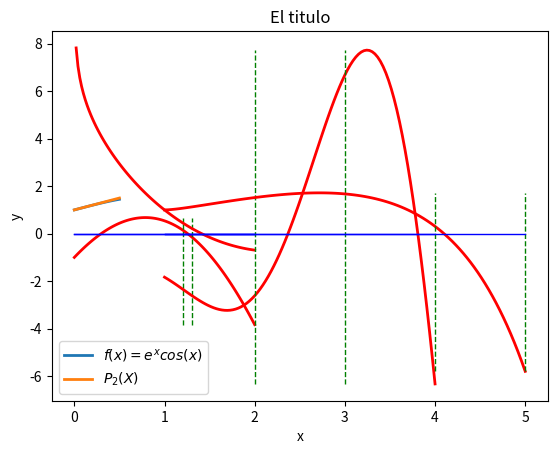

Source code (Python): (Note: this script raises an exception after producing the figure.)
#!/usr/bin/env python
# coding: utf-8

# # Ejercicios para el primer examen
# ## Geofísica Matemática y Computacional
# 
# [redacted]
# [redacted]
# - Rev: sáb oct  3 19:11:26 CDT 2020

# ## Ejercicio 1.
# Las ecuaciones siguientes tienen una solución en los intervalos que se mencionan:
# 
# 1. $x \cos(x) - 2x^2 + 3x - 1 = 0$ en $[0.2, 0.3]$ y $[1.2, 1.3]$
# 2. $(x-2)^2 - \ln(x) = 0$ en $[1,2]$ y $[e, 4]$
# 3. $2^x \cos(2x)-(x-2)^2 = 0$ en $[2,3]$ y $[3,4]$
# 4. $x - (\ln(x))^x = 0 $ en $[4,5]$
# 
# **Realice lo siguiente**:
# - Use el teorema del valor intermedio para mostrar que la solución existe en cada intervalo mencionado.
# - Gráfique la función usando el código de la celda siguiente y:
#     - Modifique la función a ser evaluada ($y$).
#     - Modifique el dominio de graficación de la función ($x$).
#     - Modifique los extremos del intervalo a evaluar ($A$ y $B$).

# In[3]:


import numpy as np
import matplotlib.pyplot as plt
get_ipython().run_line_magic('matplotlib', 'inline')


# In[4]:


# Función a ser evaluada
y = lambda x: x * np.cos(x)-2 * x**2 + 3 * x - 1

# Dominio de la función
xmin = 0
xmax = 2
x = np.linspace(xmin, xmax, 100)

A = 1.2  # Extremo izquierdo del intervalo
B = 1.3  # Extremo derecho del intervalo

# Gráfica de la función
plt.plot(x,y(x), 'r-', lw=2)

# Líneas verticales en los extremos del intervalo y línea en y = 0
ymin = np.min(y(x))
ymax = np.max(y(x))
plt.plot([A,A], [ymin,ymax], 'g--', lw=1)
plt.plot([B,B], [ymin,ymax], 'g--', lw=1)
plt.plot([xmin, xmax], [0,0], 'b-', lw=1)

plt.grid()
plt.show()


# In[7]:


# Función a ser evaluada
y= lambda x: x **2-4*x+4-np.log(x)

# Dominio de la función
xmin = 0
xmax = 2
x = np.linspace(xmin, xmax, 100)

A = 1  # Extremo izquierdo del intervalo
B = 2  # Extremo derecho del intervalo

# Gráfica de la función
plt.plot(x,y(x), 'r-', lw=2)

# Líneas verticales en los extremos del intervalo y línea en y = 0
ymin = np.min(y(x))
ymax = np.max(y(x))
plt.plot([A,A], [ymin,ymax], 'g--', lw=1)
plt.plot([B,B], [ymin,ymax], 'g--', lw=1)
plt.plot([xmin, xmax], [0,0], 'b-', lw=1)

plt.grid()
plt.show()


# In[19]:


# Función a ser evaluada
y= lambda x: 2**x *(np.cos(2*x))-((x-2))**2

# Dominio de la función
xmin = 1
xmax = 4
x = np.linspace(xmin, xmax, 100)

A = 2  # Extremo izquierdo del intervalo
B = 3  # Extremo derecho del intervalo

# Gráfica de la función
plt.plot(x,y(x), 'r-', lw=2)

# Líneas verticales en los extremos del intervalo y línea en y = 0
ymin = np.min(y(x))
ymax = np.max(y(x))
plt.plot([A,A], [ymin,ymax], 'g--', lw=1)
plt.plot([B,B], [ymin,ymax], 'g--', lw=1)
plt.plot([xmin, xmax], [0,0], 'b-', lw=1)

plt.grid()
plt.show()


# In[21]:


# Función a ser evaluada
y= lambda x: x-(np.log(x))**x

# Dominio de la función
xmin = 1
xmax = 5
x = np.linspace(xmin, xmax, 100)

A = 4  # Extremo izquierdo del intervalo
B = 5  # Extremo derecho del intervalo

# Gráfica de la función
plt.plot(x,y(x), 'r-', lw=2)

# Líneas verticales en los extremos del intervalo y línea en y = 0
ymin = np.min(y(x))
ymax = np.max(y(x))
plt.plot([A,A], [ymin,ymax], 'g--', lw=1)
plt.plot([B,B], [ymin,ymax], 'g--', lw=1)
plt.plot([xmin, xmax], [0,0], 'b-', lw=1)

plt.grid()
plt.show()


# ## Ejercicio 2.
# Calcular el segundo polinomio de Taylor $P_2(x)$ de la función $f(x) = e^x \cos(x)$ alrededor de $x_0 = 0$, así como el error $R_2(x)$ de acuerdo con el Teorema de Taylor.
# 
# $P_2(x) = 1 + x$
# 
# $R_2(X) = \frac{-2e^\xi (\sin \xi + \cos\xi)}{3!} x^3$
# 
# **Realice lo siguiente**:
# 
# - Aproximar $f(x)$ usando $P_2(x)$ en $x = 0.5$ y calcular el error absoluto y relativo de la aproximación. 
# - ¿Cómo se compara el error absoluto con la fórmula del error $R_2(x)$? **Hint**: encuentre una cota máxima de $R_2(x)$ en $[0,0.5]$.
# - Encuentre una cota para $R_2(x)$ en el intervalo $[0,1]$.
# - Aproximar la integral $\int_0^1 f(x) dx$ usando $\int_0^1 P_2(x) dx$.
# - Calcule la integral exacta de $\int_0^1 f(x) dx$ y compare con el error absoluto de la aproximación anterior. ¿Cómo se compara este resultado con el error calculado de la siguiente manera $\int_0^1 |R_2(x)| dx$?
# - Haga una gráfica de $f(x)$ y $P_2(x)$ en el intervalo $[0, 0.5]$. Decore la gráfica con una leyenda para cada una de las curvas, etiqueta en los ejes, y un título que diga: "$|f(0.5)-P_2(0.5)| = E_a$" donde $E_a$ es el error absoluto en $x=0.5$.

# In[20]:


f = lambda x: np.exp(1)**x * np.cos(x)
P2= lambda x: 1 + x

Ea= np.fabs(f(0.5)-P2(0.5))
print(Ea)

x = np.linspace (0, 0.5, 20)

plt.plot(x, f(x), lw=2, label='$f(x)=e^x cos(x)$')
plt.plot(x,P2(x), lw=2, label='$P_2(X)$')
plt.title('El titulo')
plt.xlabel('x')
plt.ylabel('y')
plt.legend()
plt.show()


# ## Ejercicio 3.
# Calcular el error absoluto y relativo de las siguientes aproximaciones:
# - $p = \pi, pa = 3.1416$
# - $p = e, pa = 2.718$
# - $p = 8!, pa = 39900$
# - $p = \sqrt{2}, pa = 1.4142$
# - $p = \sqrt{2}, pa = 1.414213$
# - $p = \frac{4}{5} + \frac{1}{3}, pa = round(p,3)$
# - $p = \frac{1}{3}-\frac{3}{11}+\frac{3}{20}, pa = round(p,3)$
# - $p = \frac{1}{3}-\frac{3}{11}+\frac{3}{20}, pa =$ truncamiento de $p$ a $3$ dígitos.

# In[42]:


Ea =np.fabs(np.pi - 3.1416)
print(Ea)
Er = Ea/np.fabs(np.pi)
print(Er)
print('Error absoluto = {:.20f}'.format(Ea))
print('Error relativo = {:.20f}'.format(Er))


# In[26]:


Ea = np.fabs(np.e - 2.718)
print(Ea)
Er=Ea/np.fabs(np.e)
print(Er)


# In[33]:


fac=np.math.factorial(8)
Ea= fac -39900
print(Ea)
Er=Ea/fac
print(Er)


# In[36]:


Ea = 2**1/2 - 1.4142
print(Ea)
Er=Ea/2**1/2
print(Er)


# In[39]:


Ea= 2**1/2 -1.414213
print(Ea)
Er=Ea/2**1/2
print(Er)


# In[48]:


ha =(4/5 + 1/3)
has=round(ha,3)
Ea= ha - has
Er= Ea/Er
print(Ea)
print(Er)


# In[3]:


po=(1/3 -3/11 +3/20)
pop=round(po,3)
Ea=po-pop
Er=Ea/po
print(po)
print(pop)
print(Ea)
print(Er)


# In[4]:


po=(1/3 -3/11 +3/20)
pop=round(po,3)
Ea=po-pop
Er=Ea/po
print('Error absoluto = {:.3f}'.format(Ea))
print('Error relativo = {:.3f}'.format(Er))


# ## Ejercicio 4.
# Suponga que tenemos dos puntos en el plano Cartesiano $(x_0, y_0)$ y $(x_1, y_1)$ con $y_0 \neq y_1$. Las siguientes dos fórmulas calculan en dónde es que esta línea cruza al eje $x$:
# $$
# x = \frac{x_0y_1 - x_1y_0}{y_1-y_0} 
# \quad \quad \text{y} \quad \quad
# x = x_0 - \frac{(x_1 - x_0)y_0}{y_1-y_0} 
# $$
# 
# **Realizar lo siguiente**:
# - Mostrar que ambas fórmulas son equivalentes. **Hint**: calcular la fórmula de la recta que pasa por ambos puntos y luego evaluarla cuando $y=0$ y despejar $x$.
# - Usar los siguientes datos $(x_0, y_0) = (1.31, 3.24)$ y $(x_1, y_1) = (1.93, 4.76)$ y una aritmética de redondeo a 6 dígitos para calcular $x$ usando las dos fórmulas anteriores. ¿Puede determinar cuál de las dos fórmulas es mejor y por qué? 
# 
# **Hint**: Evalue primero usando la precisión por omisión: 
# ```python
# # Primera fórmula
# def f1(x0,y0,x1,y1):
#     return (x0*y1 - x1*y0) /(y1 - y0)
# # Segunda fórmula
# def f2(x0,y0,x1,y1):
#     return x0 - (x1 - x0)*y0 /(y1 - y0)
# # Evaluación sin redondeo
# f1_e = f1(1.31,3.24,1.93,4.76)
# f2_e = f2(1.31,3.24,1.93,4.76)
# print('f1 = {:.55f}'.format(f1_e))
# print('f2 = {:.55f}'.format(f2_e))
# ```
# Posteriormente evalue usando redondeo:
# 
# ```python
# # Usamos las siguiente bibliotecas para redondear
# from decimal import getcontext, Decimal 
# getcontext().prec=6 # precisión a 6 dígitos
# print(getcontext())
# # Evaluamos con redondeo
# (x0, y0) = (Decimal(1.31),Decimal(3.24))
# (x1, y1) = (Decimal(1.93),Decimal(4.76))
# print('\n {:.6f} \t {:.6f} \t {:.6f} \t {:.6f} \n'.format(x0,y0,x1,y1))
# f1_a = f1(x0,y0,x1,y1)
# f2_a = f2(x0,y0,x1,y1)
# print('f1 = {:.10f}'.format(f1_a))
# print('f2 = {:.10f}'.format(f2_a))
# ```
# Ahora calcule el error absoluto y relativo comparando con los primeros resultados.
# 
# ```python
# E1_a = np.fabs(f1_e - float(f1_a))
# E2_a = np.fabs(f2_e - float(f2_a))
# E1_r = E1_a / np.fabs(f1_e)
# E2_r = E2_a / np.fabs(f2_e)
# print('Error absoluto f1: {:.55f}'.format(E1_a))
# print('Error absoluto f2: {:.55f}'.format(E2_a))
# print('Error relativo f1: {:.55f}'.format(E1_r))
# print('Error relativo f2: {:.55f}'.format(E2_r))
# ```

# In[ ]:





# ## Ejercicio 5. 
# La secuencia $\{F_n\}$ descrita por $F_0 = 1, F_1 = 1$, y $F_{n+2}$ = $F_n + F_{n+1}$, si $n \geq 0$, se conoce como la secuencia de Fibonacci. Sus términos ocurren naturalmente en especies botánicas, particularmente en aquellas con pétalos o escalas que se arreglan en forma de espiral logarítmica. 
# 
# Considere la secuencia $\{x_n\}$, donde $x_n = F_{n+1} / F_n$. El límite
# $\lim_{n \to \infty} x_n = x$ existe y es: 
# $$
# \displaystyle x = \frac{1 + \sqrt{5}}{2} \quad \text{(golden ratio)} 
# $$
# Escribir un algoritmo para aproximar $x$ y dada una $n$, calcular el error absoluto y el error relativo de la aproximación. Grafique la secuencia $x$.
# 
# **Hint**: calcule los números de Fibonacci y posteriormente la secuencia $x_n$. 
